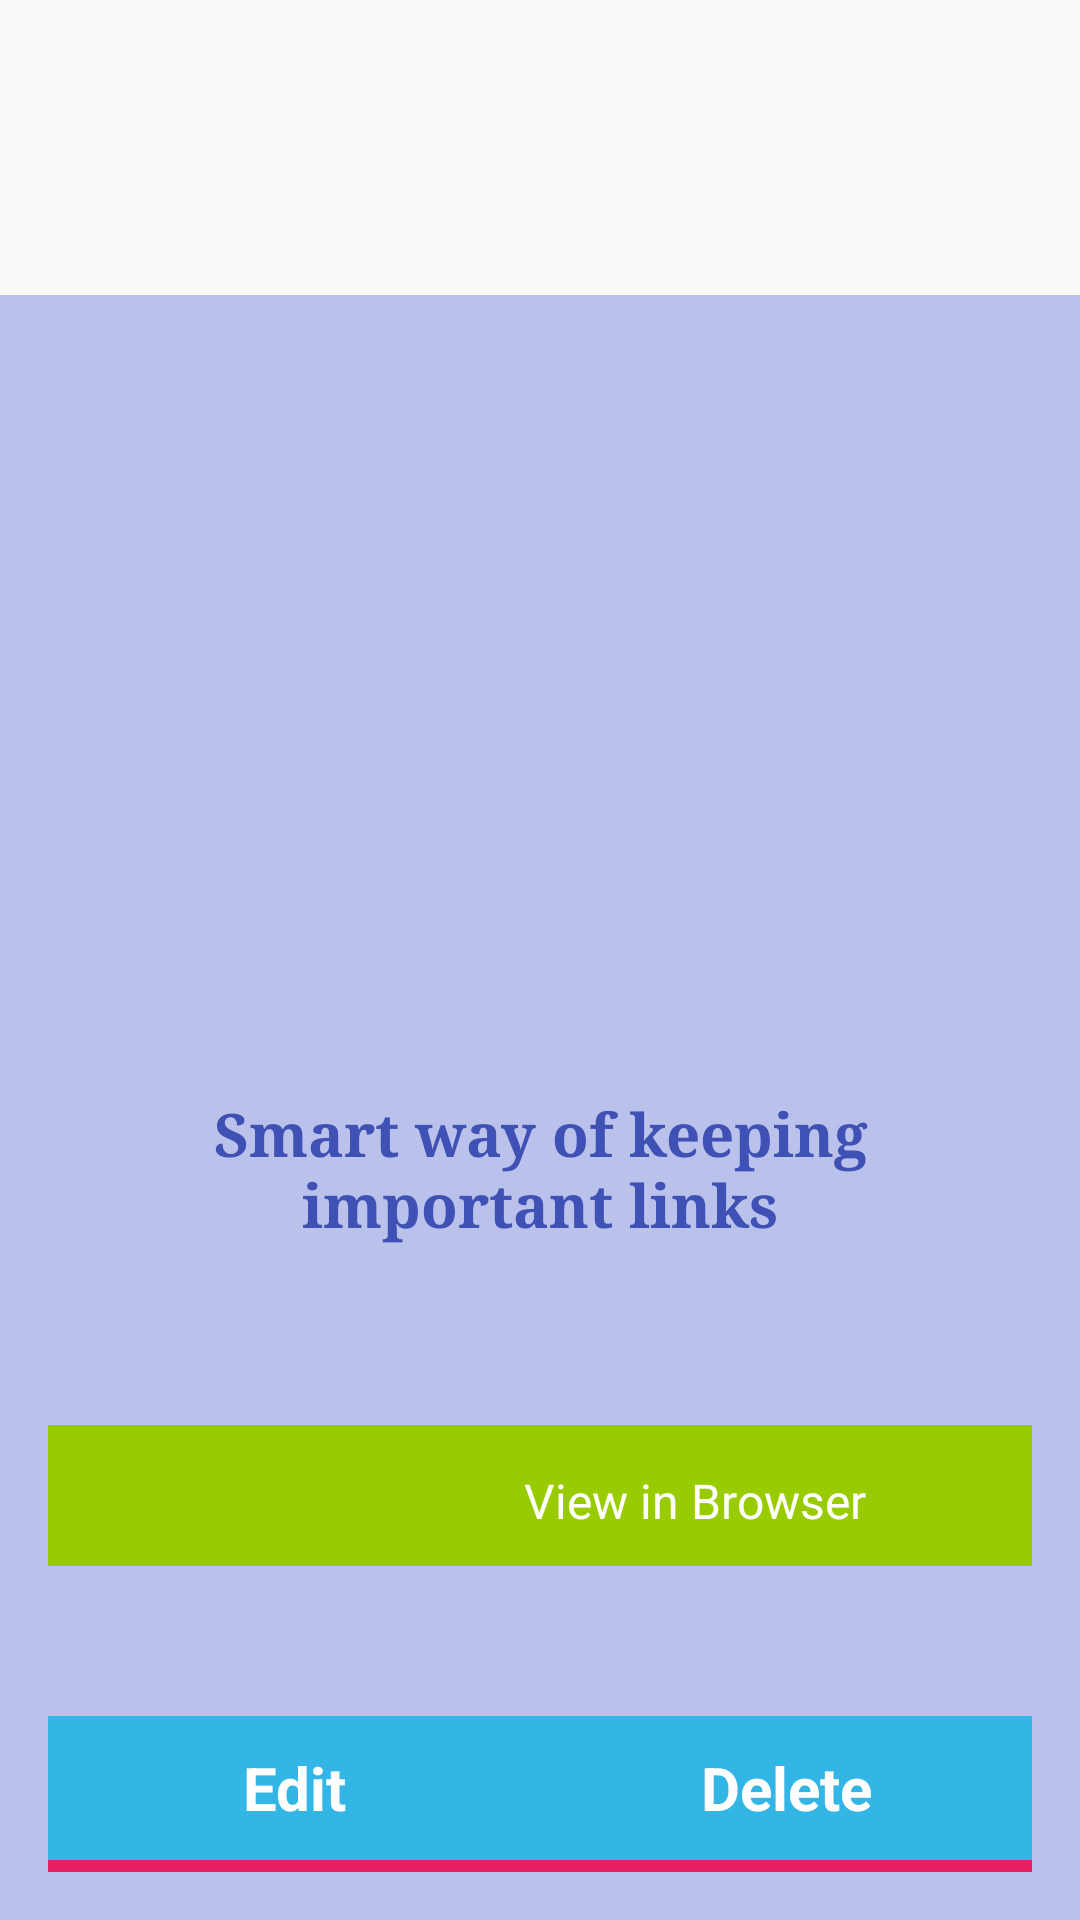

This screen was rendered from an Android layout file. Write that file and the resources it references.
<!-- AndroidManifest.xml: application theme AppTheme -->
<!-- res/layout/activity_view_url.xml -->
<?xml version="1.0" encoding="utf-8"?>
<RelativeLayout xmlns:android="http://schemas.android.com/apk/res/android"
    xmlns:tools="http://schemas.android.com/tools"
    android:layout_width="match_parent"
    android:layout_height="match_parent"
    tools:context="net.simpledev.leo.uapp.ViewUrl">

    <ScrollView
        android:layout_width="match_parent"
        android:layout_alignParentBottom="true"
        android:background="@color/bodyPrimary"
        android:layout_height="wrap_content">

        <LinearLayout
            android:layout_width="match_parent"
            android:layout_height="wrap_content"
            android:orientation="vertical"
            android:padding="@dimen/general_padding">
            <RelativeLayout
                android:layout_width="match_parent"
                android:layout_height="wrap_content">
             <ImageView
                 android:id="@+id/image"
                 android:layout_width="match_parent"
                 android:src="@mipmap/background"
                 android:scaleType="center"
                 android:layout_height="240dp"
                 android:contentDescription="TODO"
                 tools:ignore="HardcodedText" />
                <TextView
                    android:layout_width="match_parent"
                    android:layout_height="wrap_content"
                    android:textAlignment="center"
                    android:fontFamily="serif"
                    android:padding="@dimen/padding_small"
                    android:textColor="@color/colorPrimary"
                    android:layout_below="@+id/image"
                    android:textStyle="bold"
                    android:textSize="@dimen/textsize"
                    android:textAppearance="@style/TextAppearance.AppCompat"
                    android:text="Smart way of keeping important links"
                    android:layout_centerHorizontal="true"
                    tools:ignore="HardcodedText" />
            </RelativeLayout>
            <LinearLayout
                android:layout_width="match_parent"
                android:orientation="horizontal"
                android:layout_marginTop="50dp"
                android:padding="@dimen/padding_small"
                android:background="@android:color/holo_green_light"
                android:layout_marginBottom="@dimen/marginMedium"
                android:layout_height="wrap_content">
                <TextView
                    android:id="@+id/tvUrlName"
                    android:layout_width="0dp"
                    android:layout_weight="1"
                    android:layout_height="wrap_content"
                    android:textAlignment="center"
                    android:textColor="@android:color/white"
                    android:textAppearance="@style/TextAppearance.AppCompat.Light.SearchResult.Title"
                    tools:text="Url Name" />

                <TextView
                    android:id="@+id/tvUrl"
                    android:layout_width="0dp"
                    android:layout_weight="2"
                    android:layout_height="wrap_content"
                    android:textColor="@android:color/white"
                    android:textAlignment="center"
                    android:textAppearance="@style/TextAppearance.AppCompat.Light.SearchResult.Subtitle"
                    android:text="@string/view_in_browser" />
            </LinearLayout>
            <LinearLayout
                android:orientation="horizontal"
                android:background="@color/bodySecondary"
                android:paddingBottom="4dp"
                android:layout_width="match_parent"
                android:layout_height="wrap_content">
                <Button
                    android:id="@+id/bt_edit"
                    android:background="@android:color/holo_blue_light"
                    android:layout_width="0dp"
                    android:layout_weight="1"
                    android:textColor="@android:color/white"
                    android:textSize="@dimen/textsize"
                    android:textAppearance="@style/TextAppearance.AppCompat"
                    android:text="@string/edit"
                    android:textStyle="bold"
                    android:layout_height="wrap_content"
                    tools:ignore="ButtonStyle" />

                <Button
                    android:id="@+id/bt_delete"
                    android:text="@string/delete"
                    android:background="@android:color/holo_blue_light"
                    android:layout_width="0dp"
                    android:layout_weight="1"
                    android:textColor="@android:color/white"
                    android:textSize="@dimen/textsize"
                    android:textStyle="bold"
                    android:textAppearance="@style/TextAppearance.AppCompat"
                    android:layout_height="wrap_content" />
            </LinearLayout>
        </LinearLayout>
    </ScrollView>

</RelativeLayout>
<!-- resources referenced by this layout -->
<resources>
  <color name="bodyPrimary">#d8afb7e9</color>
  <color name="bodySecondary">#e81e62</color>
  <color name="colorPrimary">#3F51B5</color>
  <dimen name="general_padding">16dp</dimen>
  <dimen name="marginMedium">50dp</dimen>
  <dimen name="padding_small">10dp</dimen>
  <dimen name="textsize">20sp</dimen>
  <string name="delete">Delete</string>
  <string name="edit">Edit</string>
  <string name="view_in_browser">View in Browser</string>
  <style name="AppTheme" parent="Theme.AppCompat.Light.DarkActionBar">
          
          <item name="colorPrimary">?attr/colorAccent</item>
          <item name="colorPrimaryDark">?attr/actionMenuTextColor</item>
          <item name="colorAccent">@color/colorAccent</item>
      </style>
  <color name="colorAccent">#FF4081</color>
</resources>
